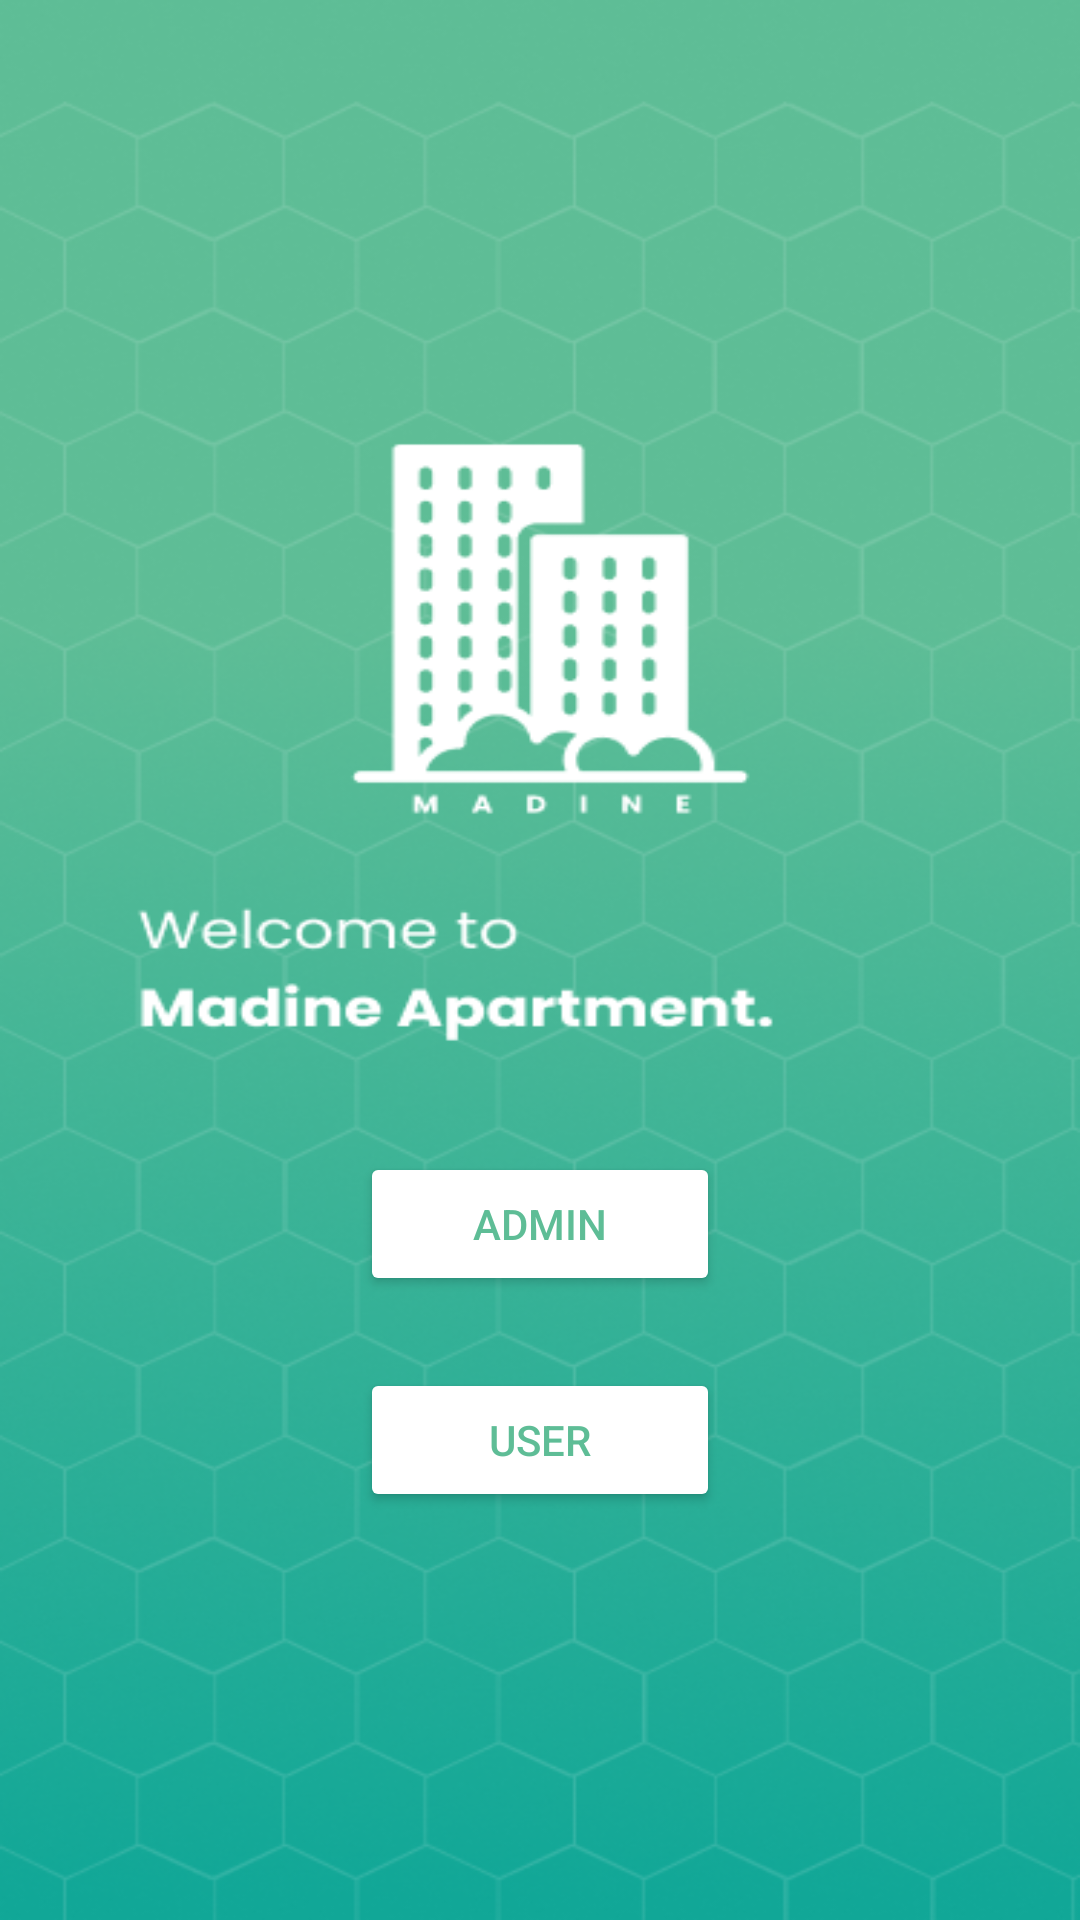

This screen was rendered from an Android layout file. Write that file and the resources it references.
<!-- AndroidManifest.xml: application theme Theme.Madine -->
<!-- res/layout/activity_main.xml -->
<?xml version="1.0" encoding="utf-8"?>
<androidx.constraintlayout.widget.ConstraintLayout xmlns:android="http://schemas.android.com/apk/res/android"
    xmlns:app="http://schemas.android.com/apk/res-auto"
    xmlns:tools="http://schemas.android.com/tools"
    android:layout_width="match_parent"
    android:layout_height="match_parent"
    android:background="@drawable/login_page"
    tools:context=".MainActivity">

    <Button
        android:id="@+id/btn_adminLogin"
        android:layout_width="120sp"
        android:layout_height="wrap_content"
        android:layout_marginBottom="24dp"
        android:text="Admin"
        android:textColor="@color/purple_200"
        app:backgroundTint="@color/white"
        app:layout_constraintBottom_toTopOf="@+id/btn_userLogin"
        app:layout_constraintEnd_toEndOf="@+id/btn_userLogin"
        app:layout_constraintHorizontal_bias="1.0"
        app:layout_constraintStart_toStartOf="@+id/btn_userLogin" />

    <Button
        android:id="@+id/btn_userLogin"
        android:layout_width="120sp"
        android:layout_height="wrap_content"
        android:layout_marginBottom="136dp"
        android:text="User"
        app:backgroundTint="@color/white"
        android:textColor="@color/purple_200"
        app:layout_constraintBottom_toBottomOf="parent"
        app:layout_constraintEnd_toEndOf="parent"
        app:layout_constraintStart_toStartOf="parent" />
</androidx.constraintlayout.widget.ConstraintLayout>
<!-- resources referenced by this layout -->
<resources>
  <color name="purple_200">#5EBD96</color>
  <color name="white">#FFFFFFFF</color>
  <!-- drawable login_page: png bitmap (drawable, 226289 bytes) -->
  <style name="Theme.Madine" parent="Base.Theme.Madine" />
  <style name="Base.Theme.Madine" parent="Theme.Material3.DayNight.NoActionBar">
          
          <item name="android:windowFullscreen">true</item>
      </style>
</resources>
